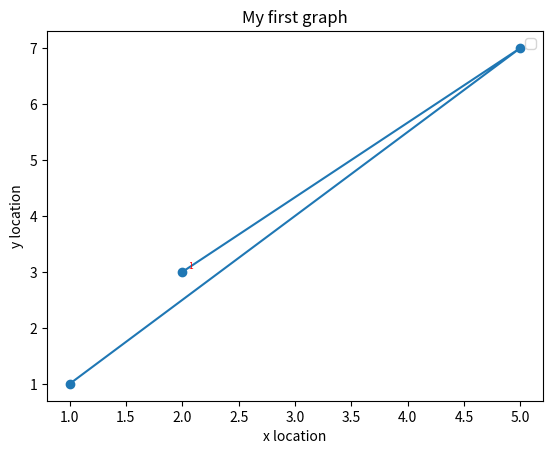

This chart was generated by the following Python code:
import matplotlib.pyplot as plt
import numpy as np
import time

#fig = plt.figure()
#fig.suptitle('No axes on this figure')  # Ad
#fig, ax_lst = plt.subplots(2, 2)

def my_plotter(ax,total_cityx,total_cityy,param_dict):
    global city1
    out = ax.plot(total_cityx,total_cityy, **param_dict)
    ax.annotate('1', city1,  xycoords='data',
                xytext=city1+.05,size=6,color='red')

    return(out)

city1 = np.array([2,3])
city2 = np.array([5,7])
city3 = np.array([1,1])
city4 = np.array([10,4])

x = np.array([])
y = np.array([])
x , y = np.split(city1,[1],axis=0)
x2 , y2 = np.split(city2,[1],axis=0)
x3 , y3 = np.split(city3,[1],axis=0)
figura , ax = plt.subplots(1,1)

total_cityx = np.concatenate((x,x2,x3), axis=0)
total_cityy = np.concatenate((y,y2,y3), axis=0)

\


my_plotter(ax,total_cityx,total_cityy,{'marker': 'o'})

plt.xlabel('x location')
plt.ylabel('y location')
plt.title("My first graph")

plt.legend()
plt.show()
